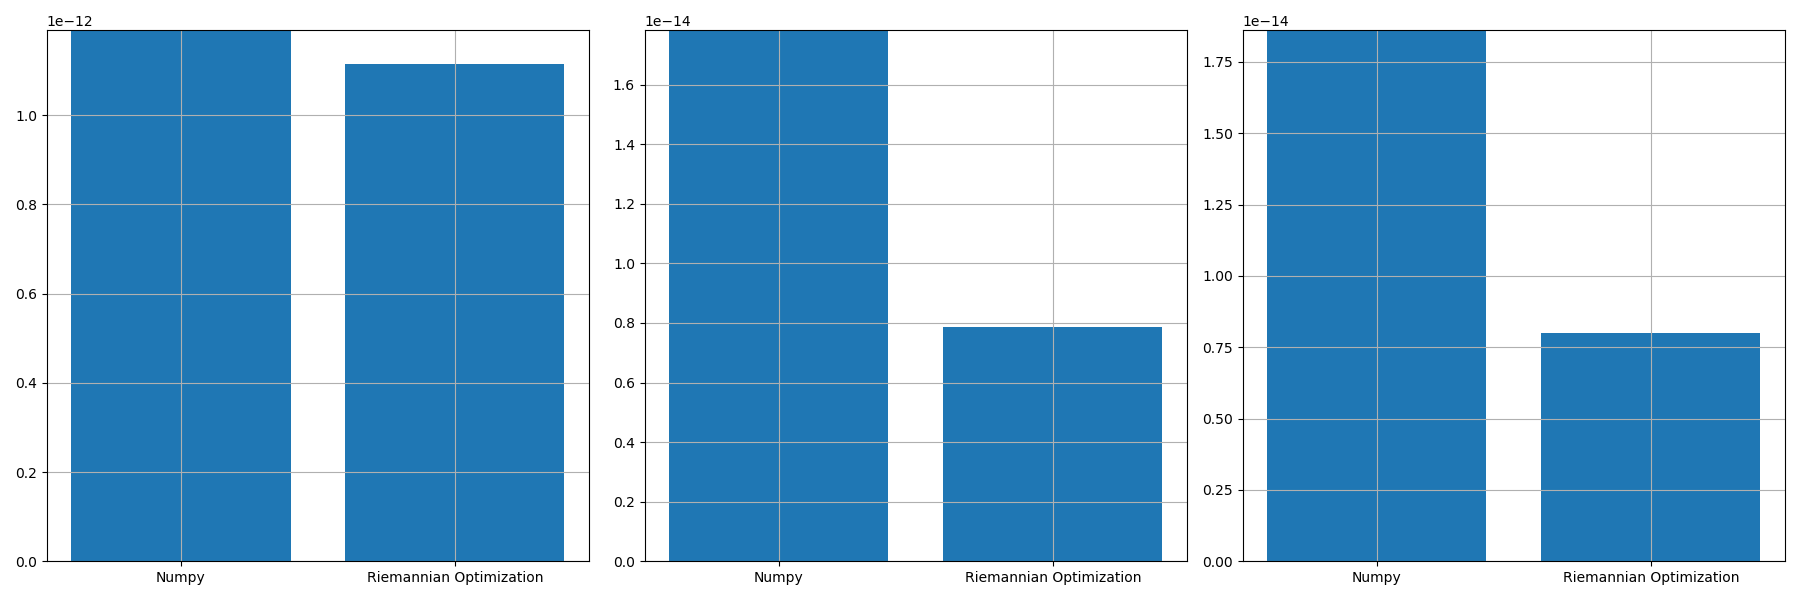

The data file committed next to this chart (first rows):
, norm_prop, norm_conv, norm_prop_IU, norm_prop_IV, norm_conv_IU0, norm_conv_IV0
0, 1.1146869230657529e-12, 1.1903770203383052e-12, 7.87107429360993e-15, 7.99680854622948e-15, 1.7827595886638443e-14, 1.861015966358461e-14
